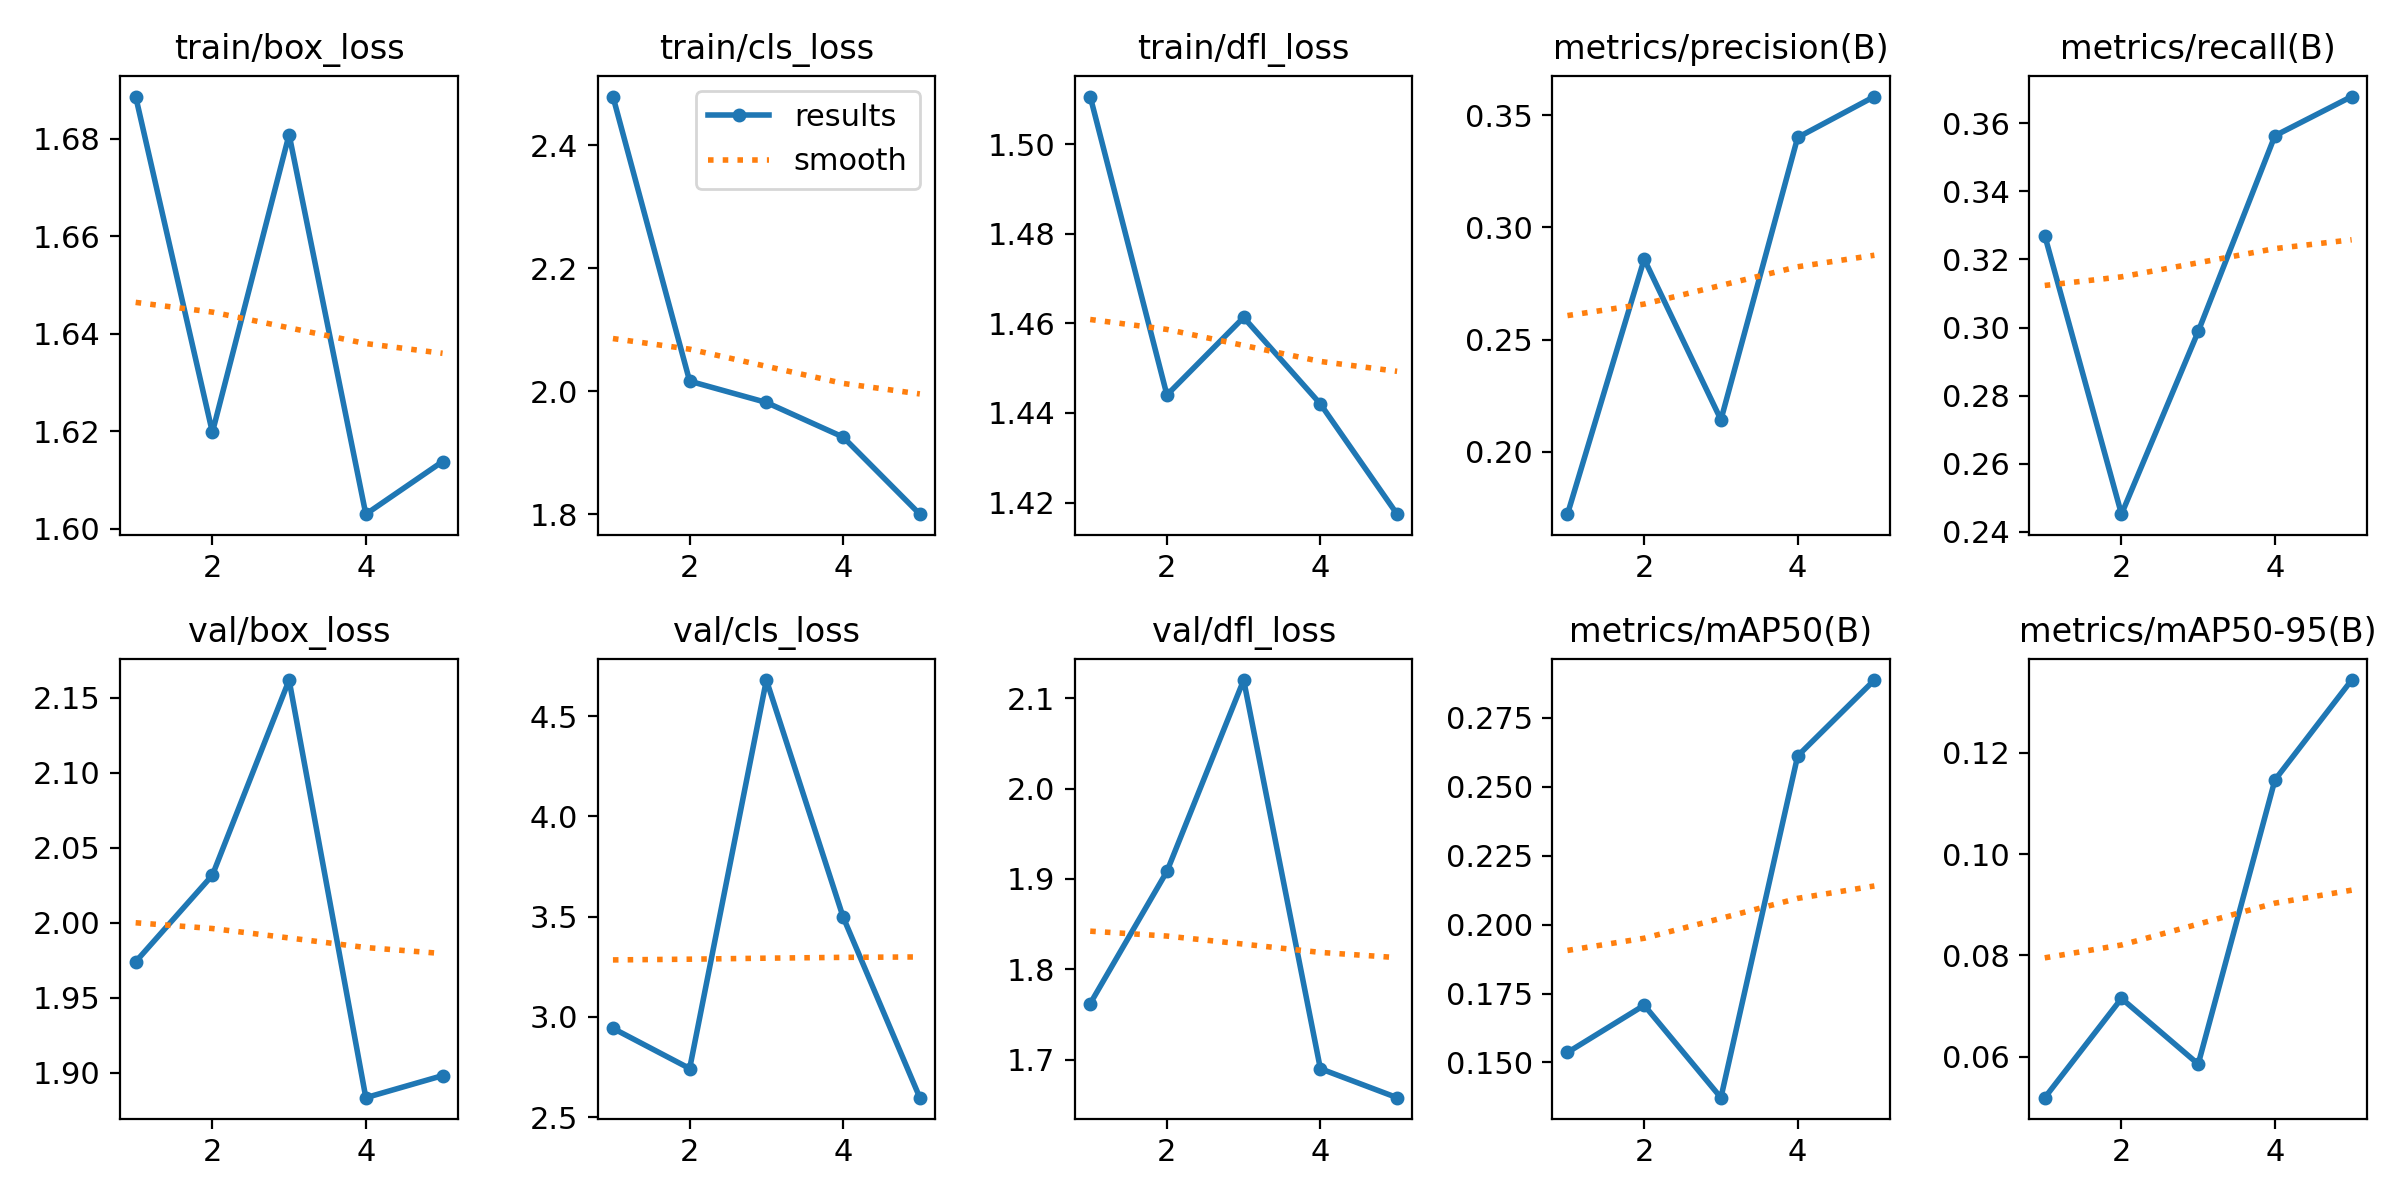

Data behind this chart, as committed beside it:
epoch, train/box_loss, train/cls_loss, train/dfl_loss, metrics/precision(B), metrics/recall(B), metrics/mAP50(B), metrics/mAP50-95(B), val/box_loss, val/cls_loss, val/dfl_loss, lr/pg0, lr/pg1, lr/pg2
1, 1.689, 2.479, 1.511, 0.1723, 0.327, 0.1536, 0.05193, 1.974, 2.942, 1.762, 0.0006482, 0.0006482, 0.0006482
2, 1.62, 2.017, 1.444, 0.2859, 0.2452, 0.1707, 0.07152, 2.032, 2.742, 1.908, 0.001055, 0.001055, 0.001055
3, 1.681, 1.982, 1.461, 0.2143, 0.2989, 0.1372, 0.05856, 2.162, 4.68, 2.12, 0.001197, 0.001197, 0.001197
4, 1.603, 1.926, 1.442, 0.34, 0.3563, 0.2612, 0.1147, 1.883, 3.498, 1.69, 0.000812, 0.000812, 0.000812
5, 1.614, 1.8, 1.417, 0.3583, 0.3678, 0.2888, 0.1344, 1.898, 2.596, 1.658, 0.000812, 0.000812, 0.000812
